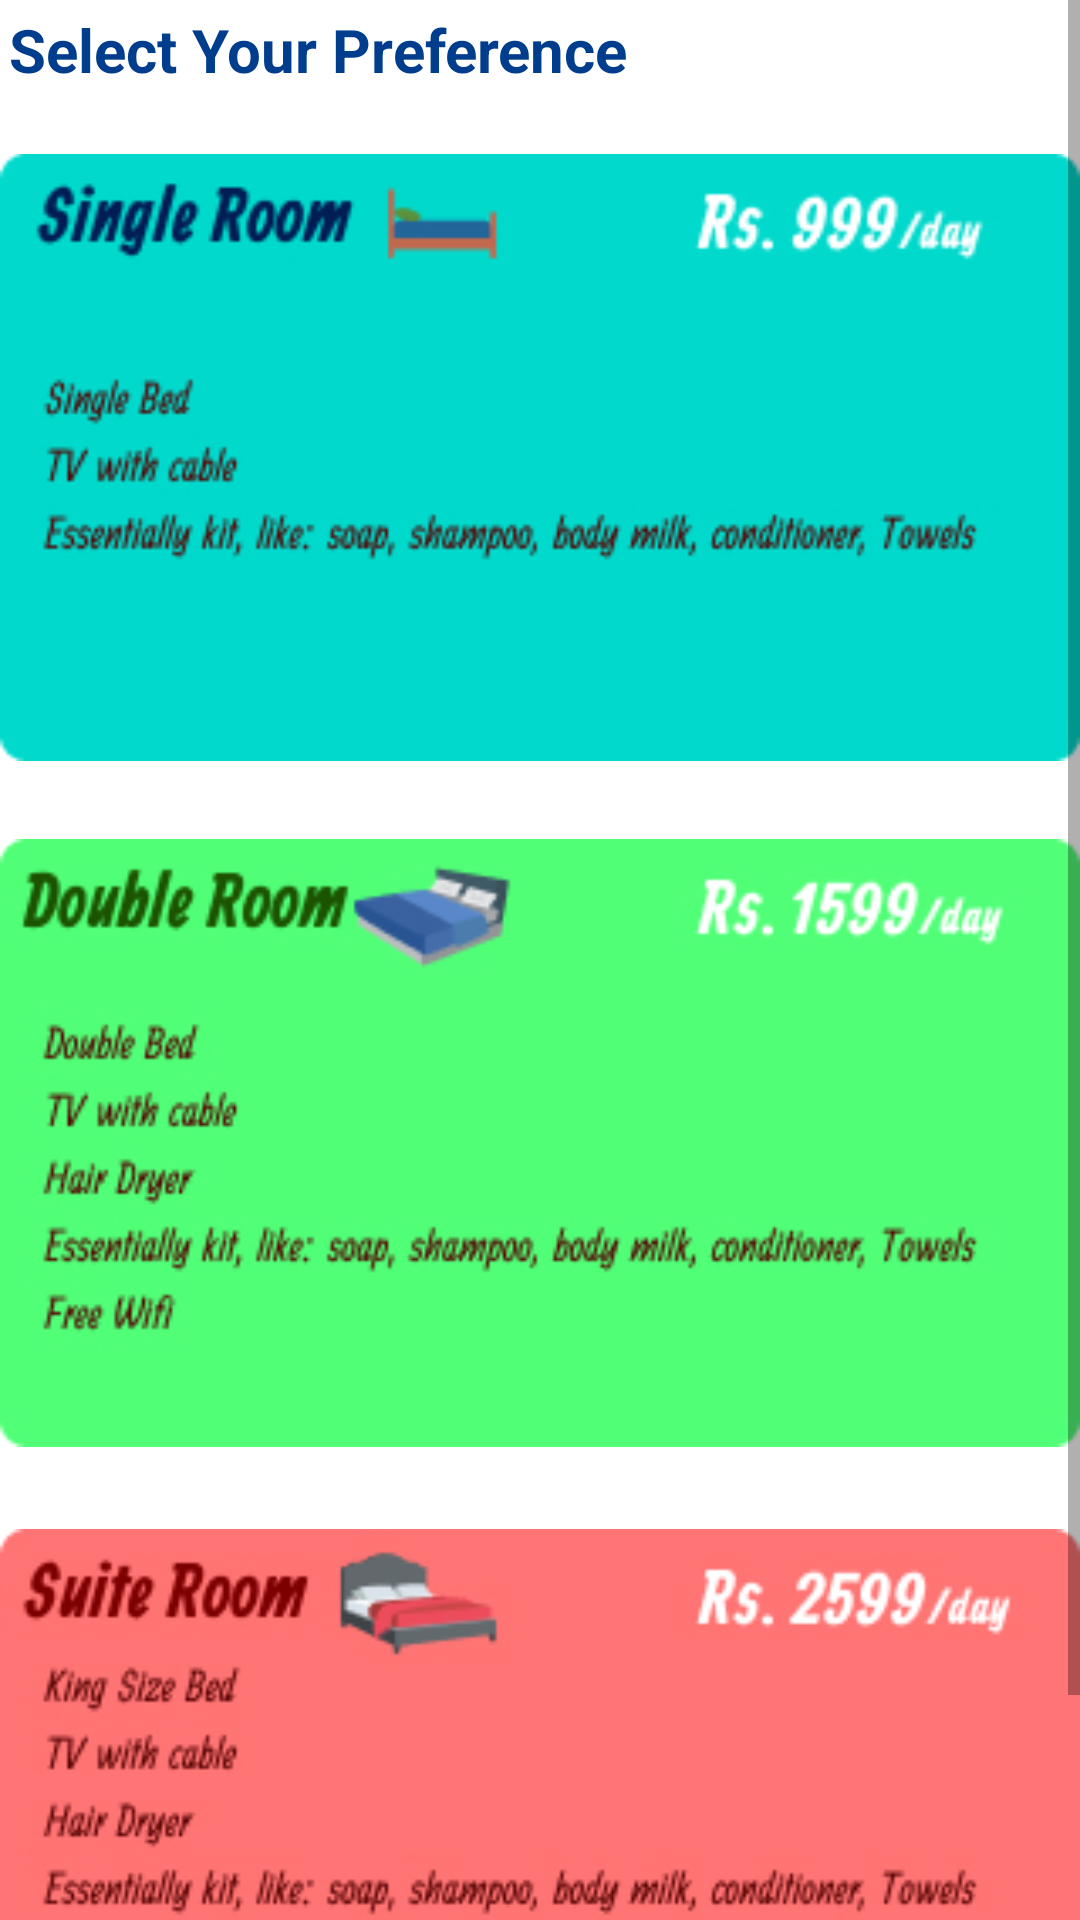

Layout XML and referenced resources for this Android screen:
<!-- AndroidManifest.xml: application theme Theme.HotelCheckIn -->
<!-- res/layout/activity_home.xml -->
<?xml version="1.0" encoding="utf-8"?>
<LinearLayout xmlns:android="http://schemas.android.com/apk/res/android"
    android:layout_width="match_parent" android:layout_height="match_parent">

    <ScrollView
        android:layout_width="match_parent"
        android:layout_height="match_parent">

        <RelativeLayout
            android:layout_width="match_parent"
            android:layout_height="match_parent">
            <TextView
                android:id="@+id/txtHeader"
                android:layout_width="wrap_content"
                android:layout_height="wrap_content"
                android:text="Select Your Preference"
                android:padding="3dp"
                android:textSize="20sp"
                android:layout_alignParentTop="true"
                android:textColor="#003e8d"
                android:textStyle="bold"/>


    <ImageView

        android:id="@+id/imgg1"
        android:layout_marginTop="2dp"
        android:paddingTop="5dp"
        android:layout_width="match_parent"
        android:layout_height="230dp"
        android:src="@drawable/groupo"
        android:layout_below="@id/txtHeader"/>

    <ImageView
        android:id="@+id/imgg2"
        android:paddingTop="2dp"
        android:layout_below="@id/imgg1"
        android:layout_width="match_parent"
        android:layout_height="230dp"
        android:src="@drawable/groupt" />

    <ImageView
        android:id="@+id/imgg3"
        android:layout_width="match_parent"
        android:layout_height="230dp"
        android:layout_below="@id/imgg2"
        android:paddingTop="2dp"
        android:src="@drawable/groupth" />
</RelativeLayout>
    </ScrollView>


</LinearLayout>
<!-- resources referenced by this layout -->
<resources>
  <!-- drawable groupo: jpg bitmap (drawable, 36635 bytes) -->
  <!-- drawable groupt: jpg bitmap (drawable, 43225 bytes) -->
  <!-- drawable groupth: jpg bitmap (drawable, 41344 bytes) -->
  <style name="Theme.HotelCheckIn" parent="Theme.MaterialComponents.DayNight.DarkActionBar">
          
          <item name="colorPrimary">@color/purple_500</item>
          <item name="colorPrimaryVariant">@color/purple_700</item>
          <item name="colorOnPrimary">@color/white</item>
          
          <item name="colorSecondary">@color/teal_200</item>
          <item name="colorSecondaryVariant">@color/teal_700</item>
          <item name="colorOnSecondary">@color/black</item>
          
          <item name="android:statusBarColor" tools:targetApi="l">?attr/colorPrimaryVariant</item>
          
      </style>
  <color name="purple_500">#0064ff</color>
  <color name="purple_700">#0064ff</color>
  <color name="white">#FFFFFFFF</color>
  <color name="teal_200">#FF03DAC5</color>
  <color name="teal_700">#FF018786</color>
  <color name="black">#FF000000</color>
</resources>
